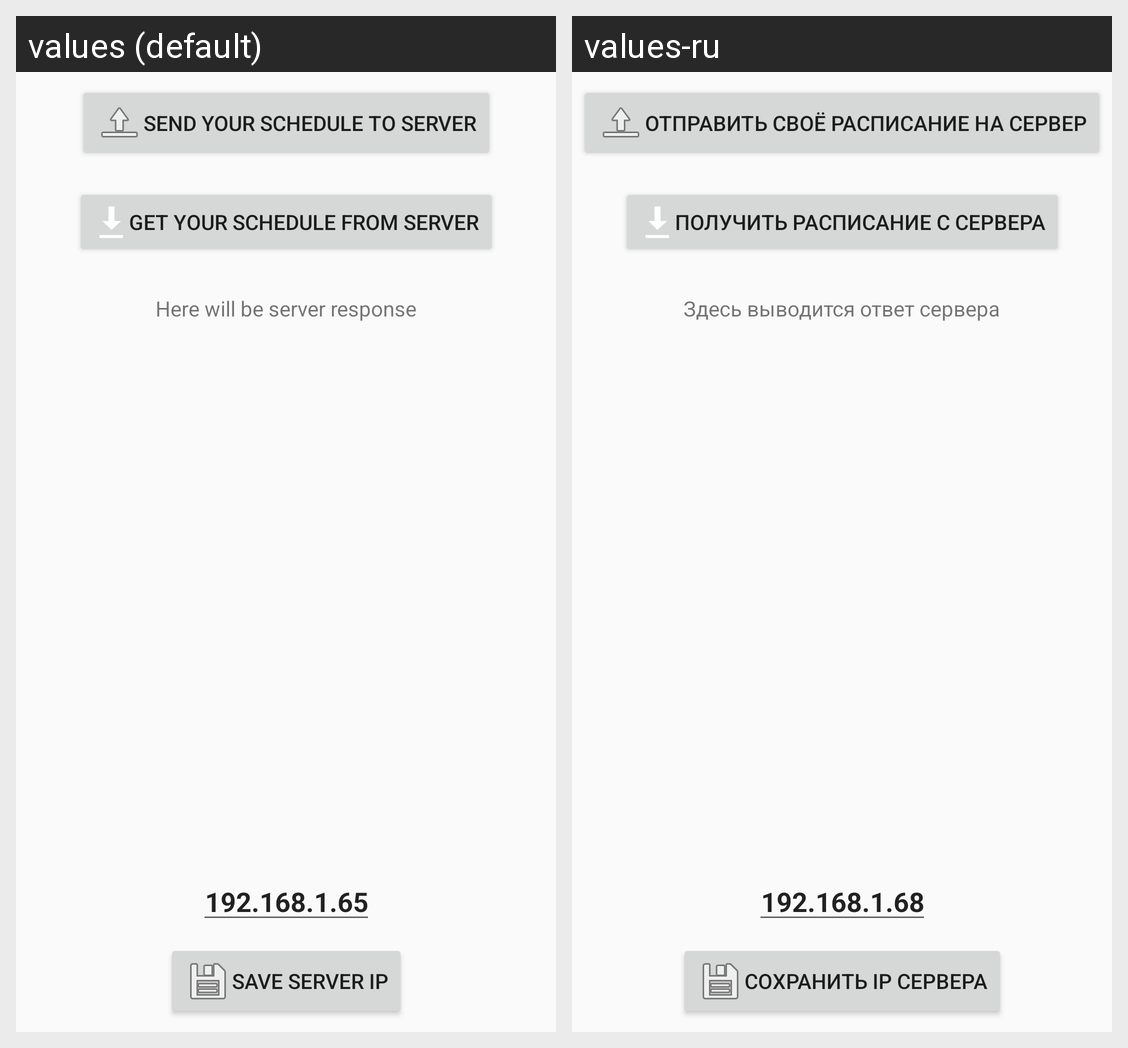

For this localized Android screen grid, give each drawn string resource with its value in every locale shown.
Android screen res/layout/activity_synchronize.xml rendered under 2 locales, left to right: values (default), values-ru. Device: Nexus 5 (rendered at 1080×1920; each locale shown at half size, 540×960, under a caption strip naming it); theme MyMaterialTheme.
Strings drawn on this screen, with the default value and each locale's value (text and hints the layout hard-codes, and strings that could not be matched under every locale, appear in the picture but are not listed):

save_server_IP
  values: Save server IP
  values-ru: Сохранить IP сервера

server_IP
  values: 192.168.1.65
  values-ru: 192.168.1.68

here_will_be_server_response
  values: Here will be server response
  values-ru: Здесь выводится ответ сервера

send_your_schedule_to_server
  values: Send your schedule to server
  values-ru: Отправить своё расписание на сервер

get_your_schedule_from_server
  values: Get your schedule from Server
  values-ru: Получить расписание с сервера
